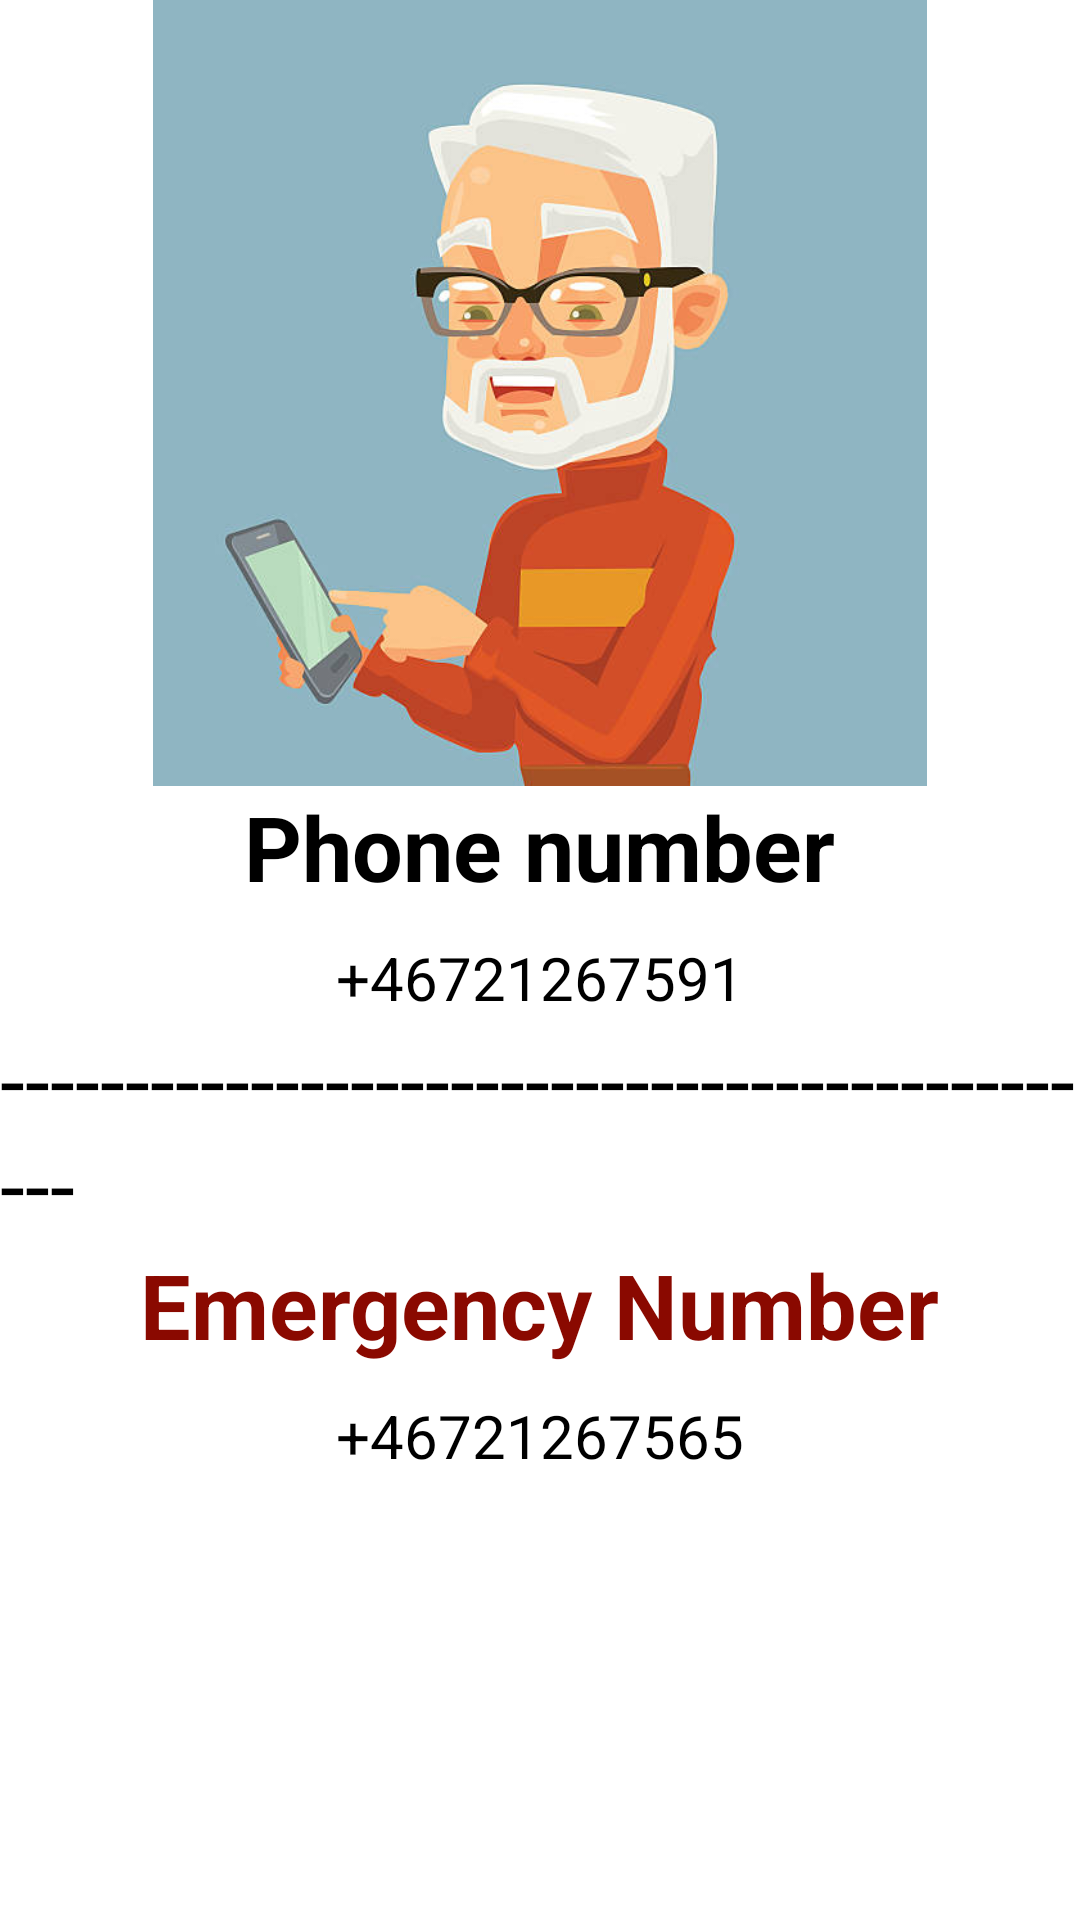

Reconstruct the res/layout file that produces this screen, plus the resources it refers to.
<!-- AndroidManifest.xml: application theme Theme.HealthAppY -->
<!-- res/layout/fragment_callus.xml -->
<?xml version="1.0" encoding="utf-8"?>
<ScrollView xmlns:android="http://schemas.android.com/apk/res/android"
    android:layout_width="match_parent"
    android:layout_height="match_parent">
<RelativeLayout xmlns:android="http://schemas.android.com/apk/res/android"
    xmlns:tools="http://schemas.android.com/tools"
    android:layout_width="match_parent"
    android:layout_height="match_parent"
    android:background="@color/white">

    <ImageView
        android:id="@+id/Abada_info"
        android:layout_width="wrap_content"
        android:layout_height="262dp"
        android:layout_centerHorizontal="true"
        android:importantForAccessibility="no"
        android:src="@drawable/phone"
        tools:ignore="ImageContrastCheck" />

    <TextView
        android:id="@+id/phonenum"
        android:layout_width="wrap_content"
        android:layout_height="wrap_content"
        android:layout_below="@id/Abada_info"
        android:layout_centerHorizontal="true"
        android:text="@string/phone_number"
        android:textColor="@color/black"
        android:textSize="30sp"
        android:textStyle="bold" />

    <TextView
        android:id="@+id/phonenumber"
        android:layout_width="wrap_content"
        android:layout_height="wrap_content"
        android:layout_below="@id/phonenum"
        android:layout_centerHorizontal="true"
        android:layout_marginTop="10dp"
        android:text="+46721267591"
        android:textColor="@color/black"
        android:textSize="20sp" />

    <TextView
        android:id="@+id/line"
        android:layout_width="wrap_content"
        android:layout_height="wrap_content"
        android:layout_below="@id/phonenumber"
        android:layout_centerHorizontal="true"
        android:text="----------------------------------------------"
        android:textColor="@color/black"
        android:textSize="30sp" />

    <TextView
        android:id="@+id/emenum"
        android:layout_width="wrap_content"
        android:layout_height="wrap_content"
        android:layout_below="@id/line"
        android:layout_centerHorizontal="true"
        android:text="@string/emergency_number"
        android:textColor="@color/red"
        android:textSize="30sp"
        android:textStyle="bold" />

    <TextView
        android:layout_width="wrap_content"
        android:layout_height="wrap_content"
        android:layout_below="@id/emenum"
        android:layout_centerHorizontal="true"
        android:layout_marginTop="10dp"
        android:text="+46721267565"
        android:textColor="@color/black"
        android:textSize="20sp" />


</RelativeLayout>
</ScrollView>
<!-- resources referenced by this layout -->
<resources>
  <color name="black">#FF000000</color>
  <color name="red">#8A0900</color>
  <color name="white">#FFFFFFFF</color>
  <!-- drawable phone: jpg bitmap (drawable, 29219 bytes) -->
  <string name="emergency_number">Emergency Number</string>
  <string name="phone_number">Phone number</string>
  <style name="Theme.HealthAppY" parent="Base.Theme.HealthAppY" />
  <style name="Base.Theme.HealthAppY" parent="Theme.MaterialComponents.DayNight.NoActionBar">
          
          <item name="colorPrimary">@color/blue</item>
      </style>
  <color name="blue">#1117D0</color>
</resources>
